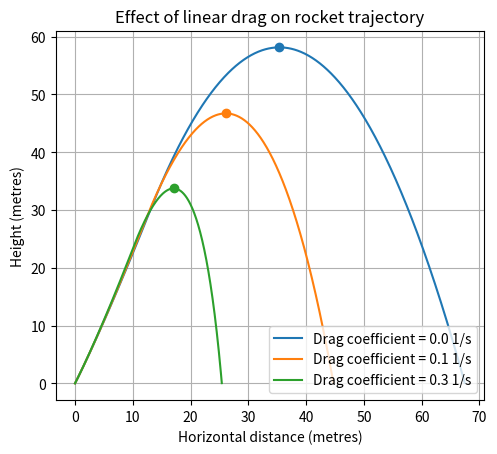

Python code for this plot:
import matplotlib.pyplot as plt
import math
from matplotlib.animation import FuncAnimation


def simulate_rocket(thrust, dry_mass, fuel_mass, fuel_usage, angle_deg, drag_k=0.0):
    time = 0       # time step, seconds
    gravity = 9.81   # metres per second squared
    dt = 0.01
    burn_time = fuel_mass/fuel_usage

    y = 0
    x = 0
    velocity_x = 0.0
    velocity_y = 0.0

    theta = math.radians(angle_deg)

    ys = []
    xs = []
    times = []

    while y >= 0:
        xs.append(x)
        ys.append(y)
        times.append(time)
        
        mass = dry_mass+fuel_mass

        if time < burn_time:
            current_thrust = thrust
        else:
             current_thrust = 0.0


        a_x = current_thrust * math.cos(theta) / mass - drag_k * velocity_x
        a_y = current_thrust * math.sin(theta) / mass - gravity - drag_k *velocity_y


        x += velocity_x * dt + 0.5*a_x*dt*dt
        y += velocity_y * dt + 0.5*a_y*dt*dt

        velocity_x += a_x*dt    
        velocity_y += a_y*dt

        fuel_mass = max(0.0, fuel_mass - fuel_usage * dt)
               
        time += dt

    return times, xs, ys

fig, ax = plt.subplots()
flights = []

for drag_k in [0.0, 0.1, 0.3]:
    times, xs, ys = simulate_rocket(
        thrust=15,
        dry_mass=0.7,
        fuel_mass=0.3,
        fuel_usage=0.1,
        angle_deg=80,
        drag_k=drag_k,
    )

    path, = ax.plot(xs, ys, label=f"Drag coefficient = {drag_k} 1/s")

    peak = ys.index(max(ys))
    ax.scatter(xs[peak], ys[peak], color=path.get_color(), zorder=3)
    print(f"Drag {drag_k}: peak height {ys[peak]:.2f} m at {times[peak]:.2f} s")

    print(
        f"Drag = {drag_k}: "
        f"maximum height = {max(ys):.2f} m, "
        f"approximate range = {xs[-1]:.2f} m"
    )

    rocket, = ax.plot([], [], "o", color=path.get_color())
    flights.append((rocket, times, xs, ys))

ax.set_xlabel("Horizontal distance (metres)")
ax.set_ylabel("Height (metres)")
ax.set_title("Effect of linear drag on rocket trajectory")
ax.set_aspect("equal")
ax.grid()
ax.legend()

clock = ax.text(0.03, 0.95, "", transform=ax.transAxes, va="top")

all_times = [times for rocket, times, xs, ys in flights]
shared_times = max(all_times, key=len)

def update(i):
    for rocket, times, xs, ys in flights:
        last_index = len(xs) - 1
        j = min(i, last_index)
        rocket.set_data([xs[j]], [ys[j]])

    clock.set_text(f"Time = {shared_times[i]:.2f} s")

frames = list(range(0, len(shared_times) - 1, 5))
frames.append(len(shared_times) - 1)

animation = FuncAnimation(fig, update, frames=frames, interval=50, repeat=False)
plt.show()
